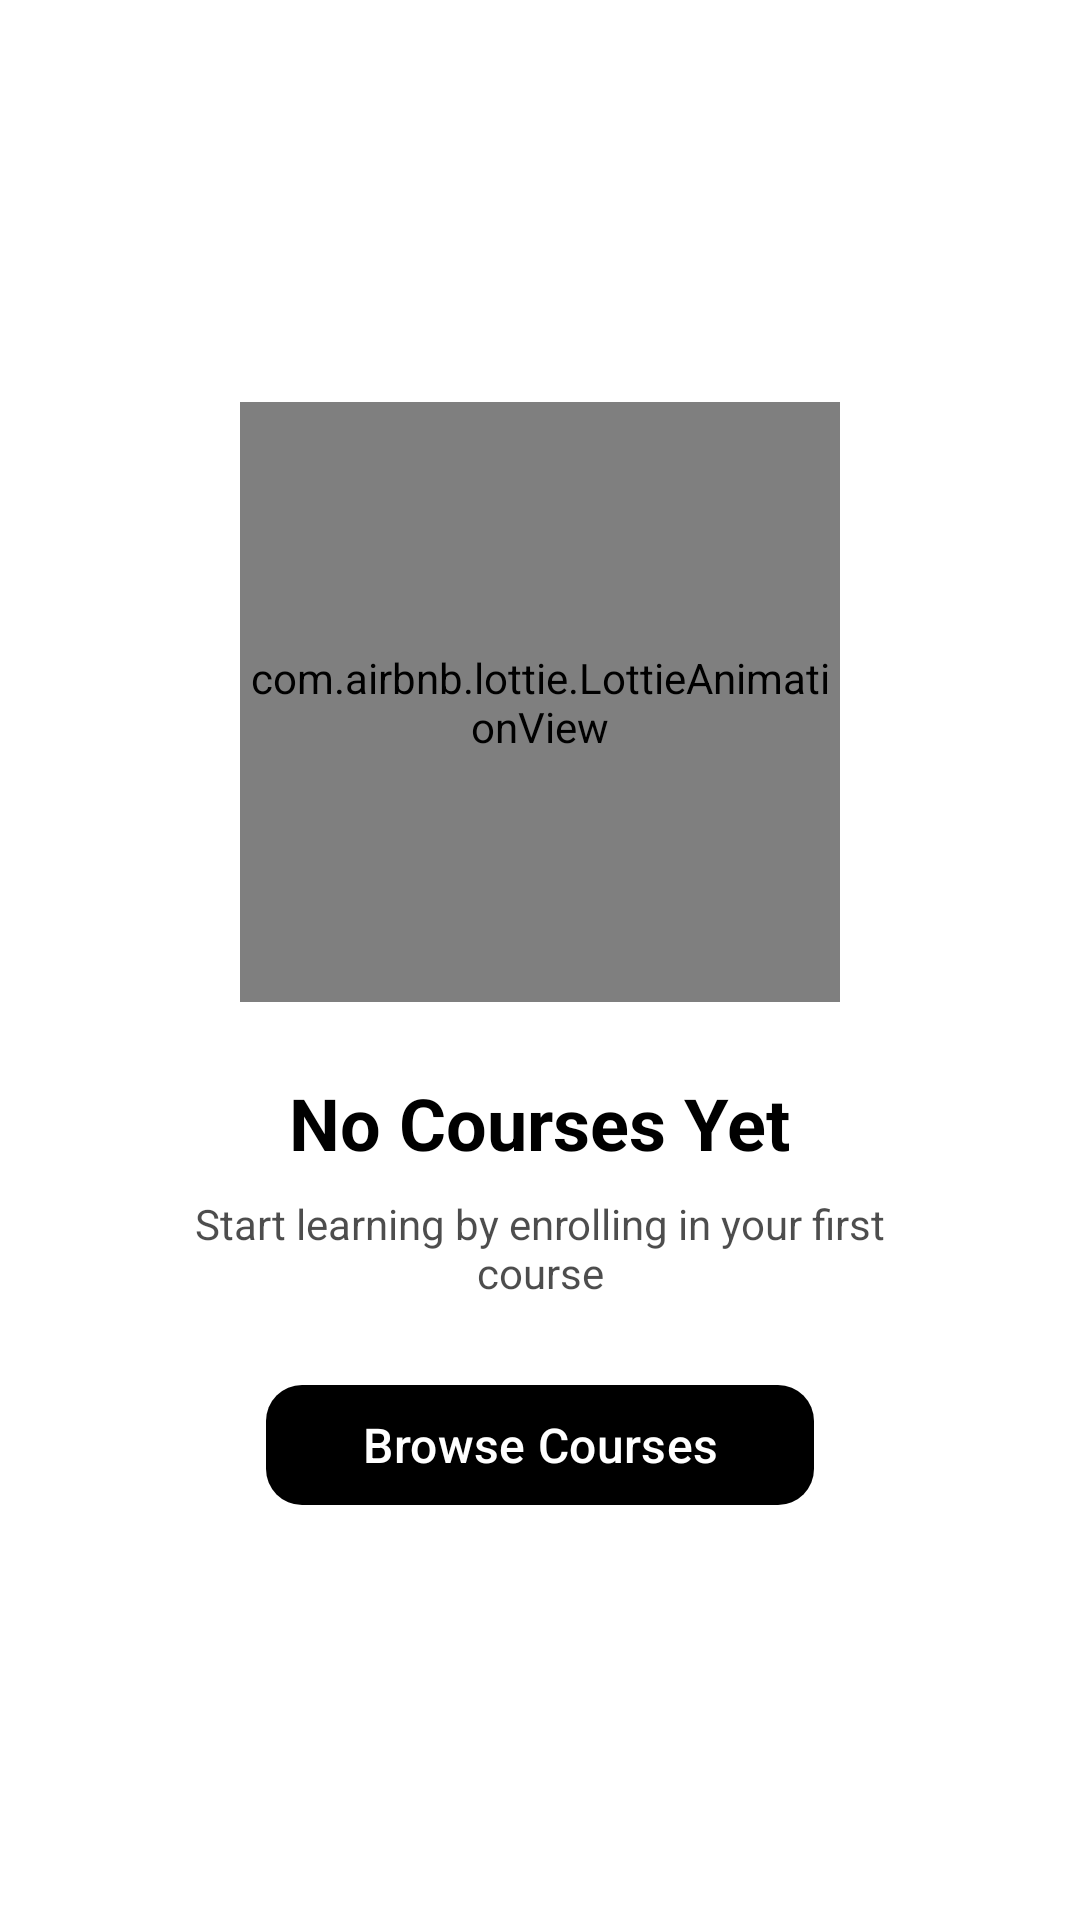

Layout XML and referenced resources for this Android screen:
<!-- AndroidManifest.xml: application theme Theme.TheCampus -->
<!-- res/layout/empty_state_my_courses.xml -->
<?xml version="1.0" encoding="utf-8"?>
<LinearLayout xmlns:android="http://schemas.android.com/apk/res/android"
    xmlns:app="http://schemas.android.com/apk/res-auto"
    android:layout_width="match_parent"
    android:layout_height="match_parent"
    android:background="?attr/colorSurface"
    android:orientation="vertical"
    android:gravity="center"
    android:padding="32dp">

    <com.airbnb.lottie.LottieAnimationView
        android:id="@+id/emptyAnimation"
        android:layout_width="200dp"
        android:layout_height="200dp"
        app:lottie_rawRes="@raw/placeholder_book"
        app:lottie_autoPlay="true"
        app:lottie_loop="true"/>

    <TextView
        android:layout_width="wrap_content"
        android:layout_height="wrap_content"
        android:text="No Courses Yet"
        android:textSize="24sp"
        android:textStyle="bold"
        android:textColor="?attr/colorOnBackground"
        android:layout_marginTop="24dp"/>

    <TextView
        android:layout_width="wrap_content"
        android:layout_height="wrap_content"
        android:text="Start learning by enrolling in your first course"
        android:textSize="14sp"
        android:textColor="?attr/colorOnBackground"
        android:alpha="0.7"
        android:gravity="center"
        android:layout_marginTop="8dp"
        android:layout_marginHorizontal="32dp"/>

    <com.google.android.material.button.MaterialButton
        android:id="@+id/btnBrowseCourses"
        android:layout_width="wrap_content"
        android:layout_height="wrap_content"
        android:text="Browse Courses"
        android:textSize="16sp"
        android:layout_marginTop="24dp"
        app:cornerRadius="12dp"
        android:paddingHorizontal="32dp"/>

</LinearLayout>
<!-- resources referenced by this layout -->
<resources>
  <style name="Theme.TheCampus" parent="Base.Theme.TheCampus" />
  <style name="Base.Theme.TheCampus" parent="Theme.Material3.DayNight.NoActionBar">
          <item name="colorPrimary">@color/md_theme_light_primary</item>
          <item name="colorOnPrimary">@color/md_theme_light_onPrimary</item>
          <item name="colorSecondary">@color/md_theme_light_secondary</item>
          <item name="colorOnSecondary">@color/md_theme_light_onSecondary</item>
          <item name="android:colorBackground">@color/md_theme_light_background</item>
          <item name="colorOnBackground">@color/md_theme_light_onBackground</item>
          <item name="colorSurface">@color/md_theme_light_surface</item>
          <item name="colorOnSurface">@color/md_theme_light_onSurface</item>
      </style>
  <color name="md_theme_light_primary">#000000</color>
  <color name="md_theme_light_onPrimary">#FFFFFF</color>
  <color name="md_theme_light_secondary">@color/gray_700</color>
  <color name="md_theme_light_onSecondary">#FFFFFF</color>
  <color name="md_theme_light_background">@color/gray_50</color>
  <color name="md_theme_light_onBackground">#000000</color>
  <color name="md_theme_light_surface">#FFFFFF</color>
  <color name="md_theme_light_onSurface">#000000</color>
  <color name="gray_700">#424242</color>
  <color name="gray_50">#F5F5F5</color>
</resources>
